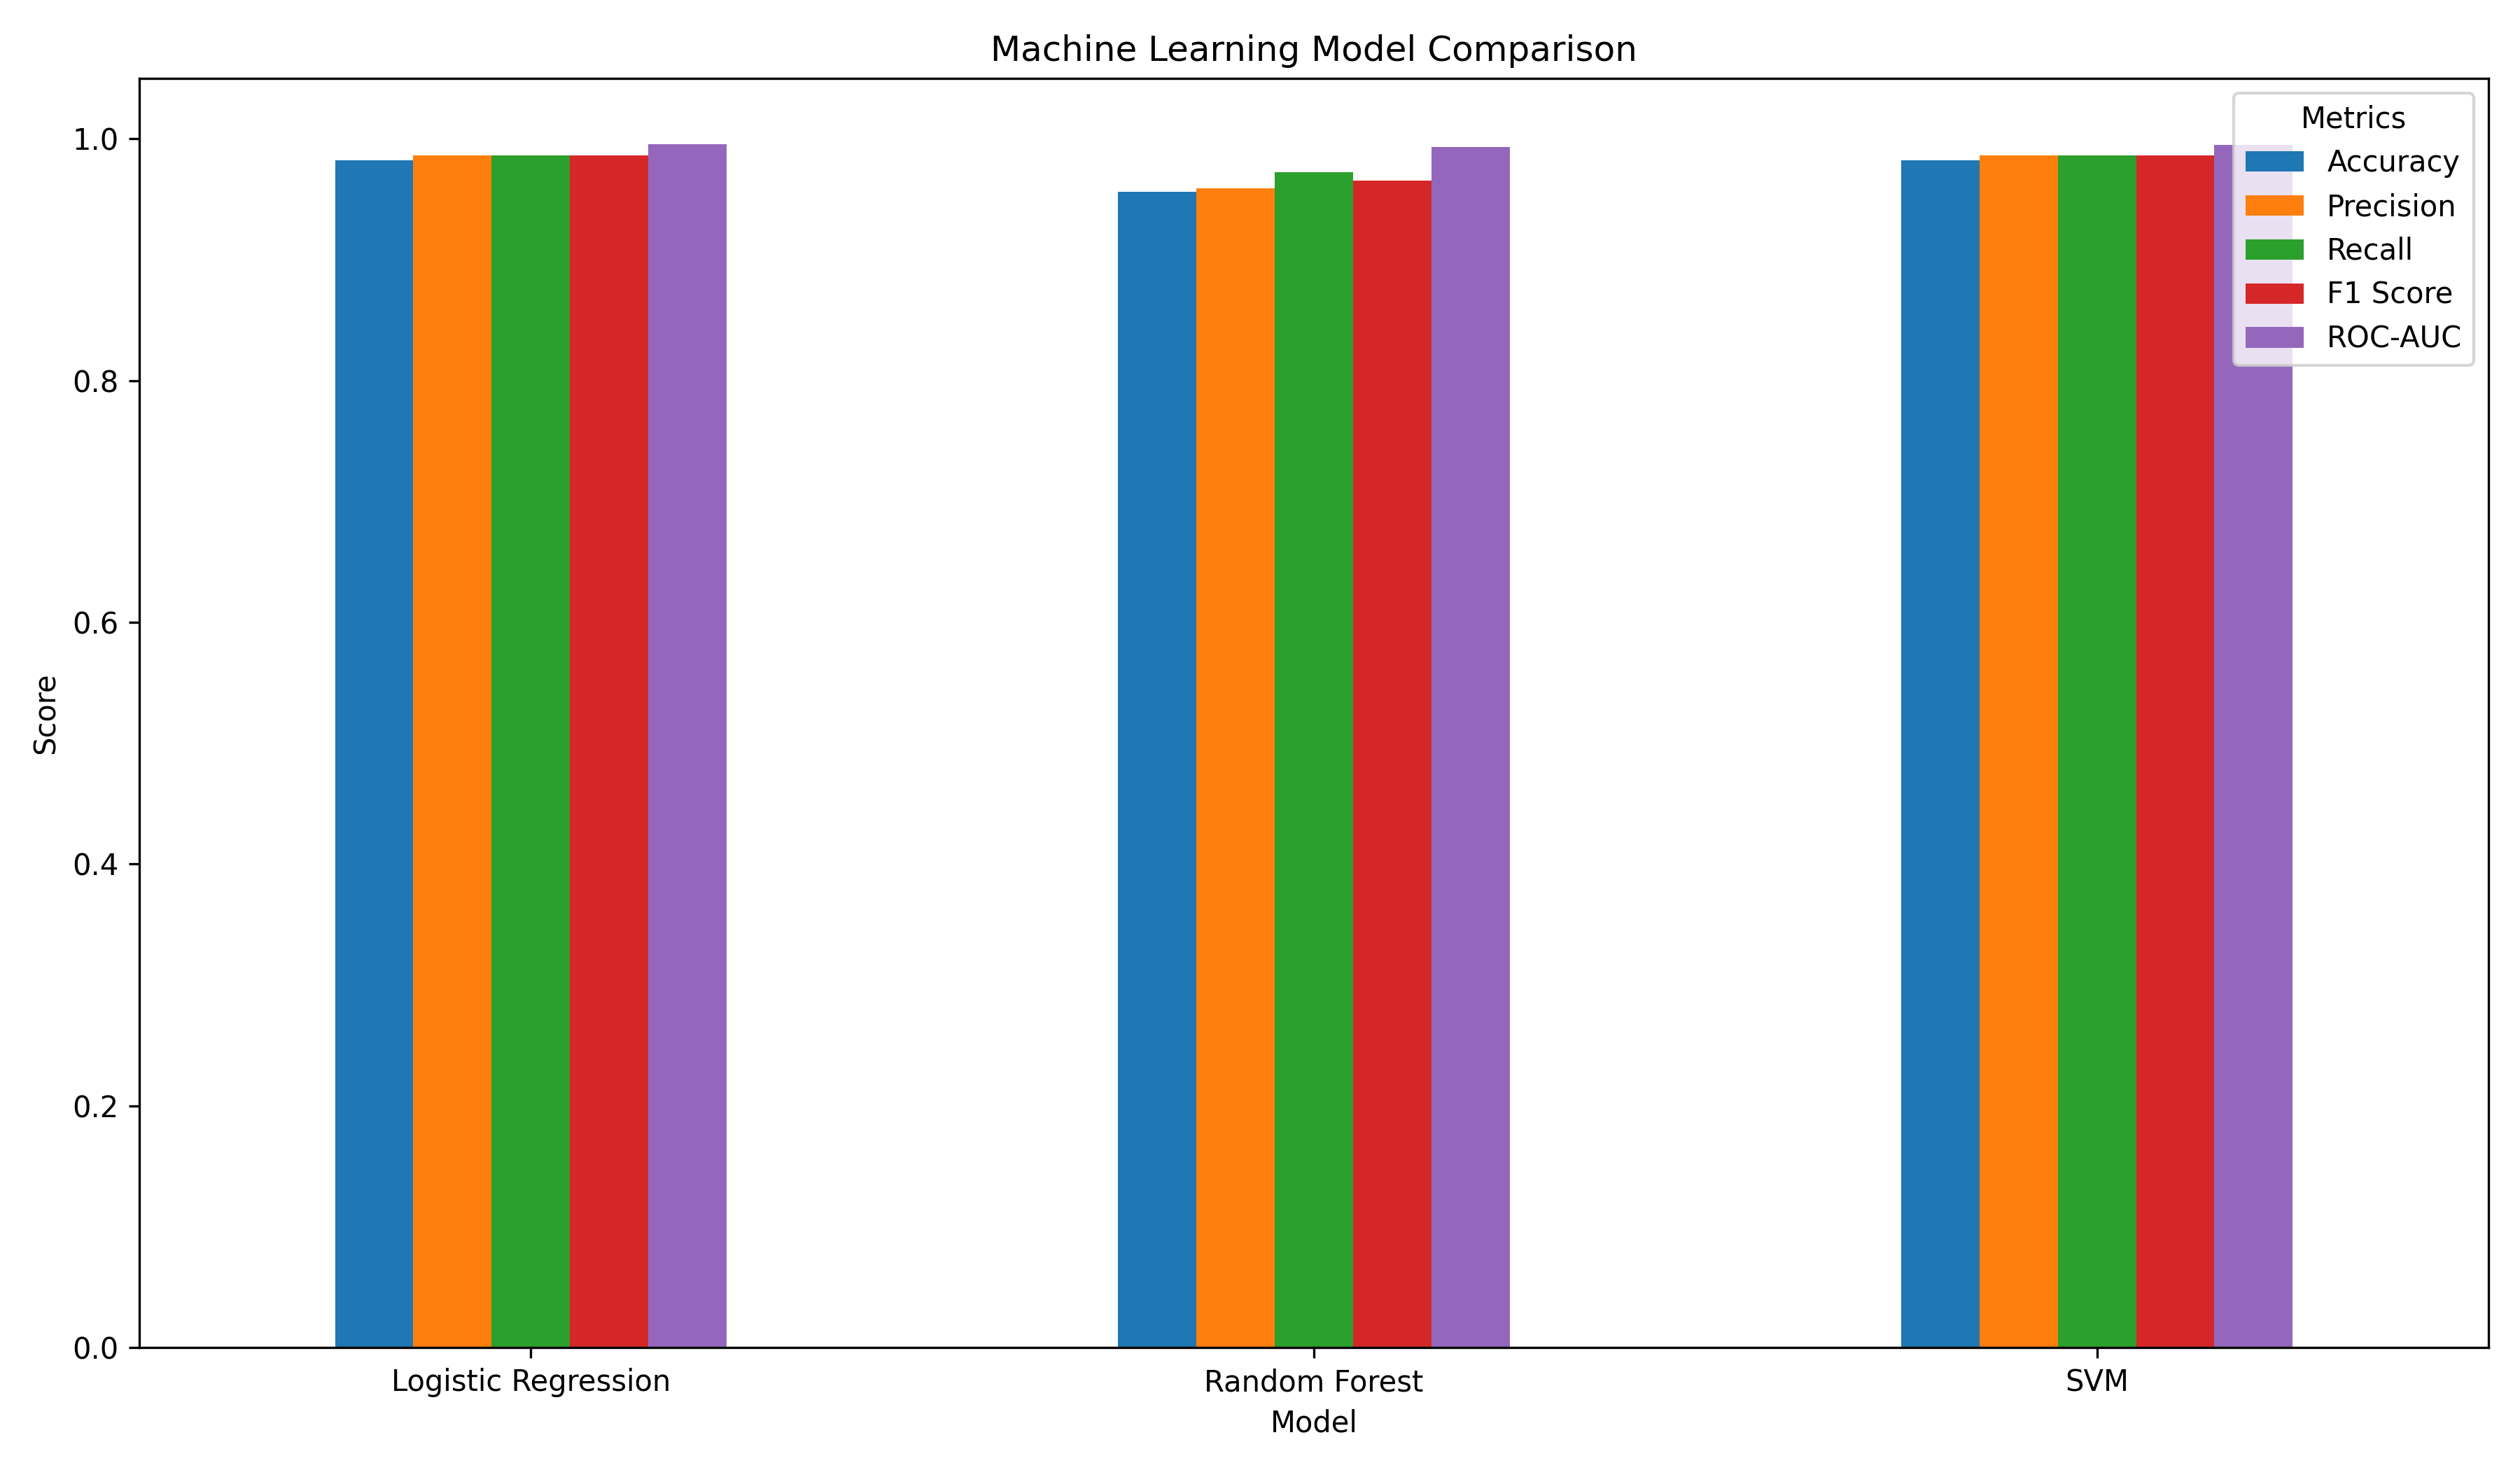

The table this chart was drawn from, first rows:
Model, Accuracy, Precision, Recall, F1 Score, ROC-AUC
Logistic Regression, 0.9825, 0.9861, 0.9861, 0.9861, 0.9954
Random Forest, 0.9561, 0.9589, 0.9722, 0.9655, 0.9931
SVM, 0.9825, 0.9861, 0.9861, 0.9861, 0.995
